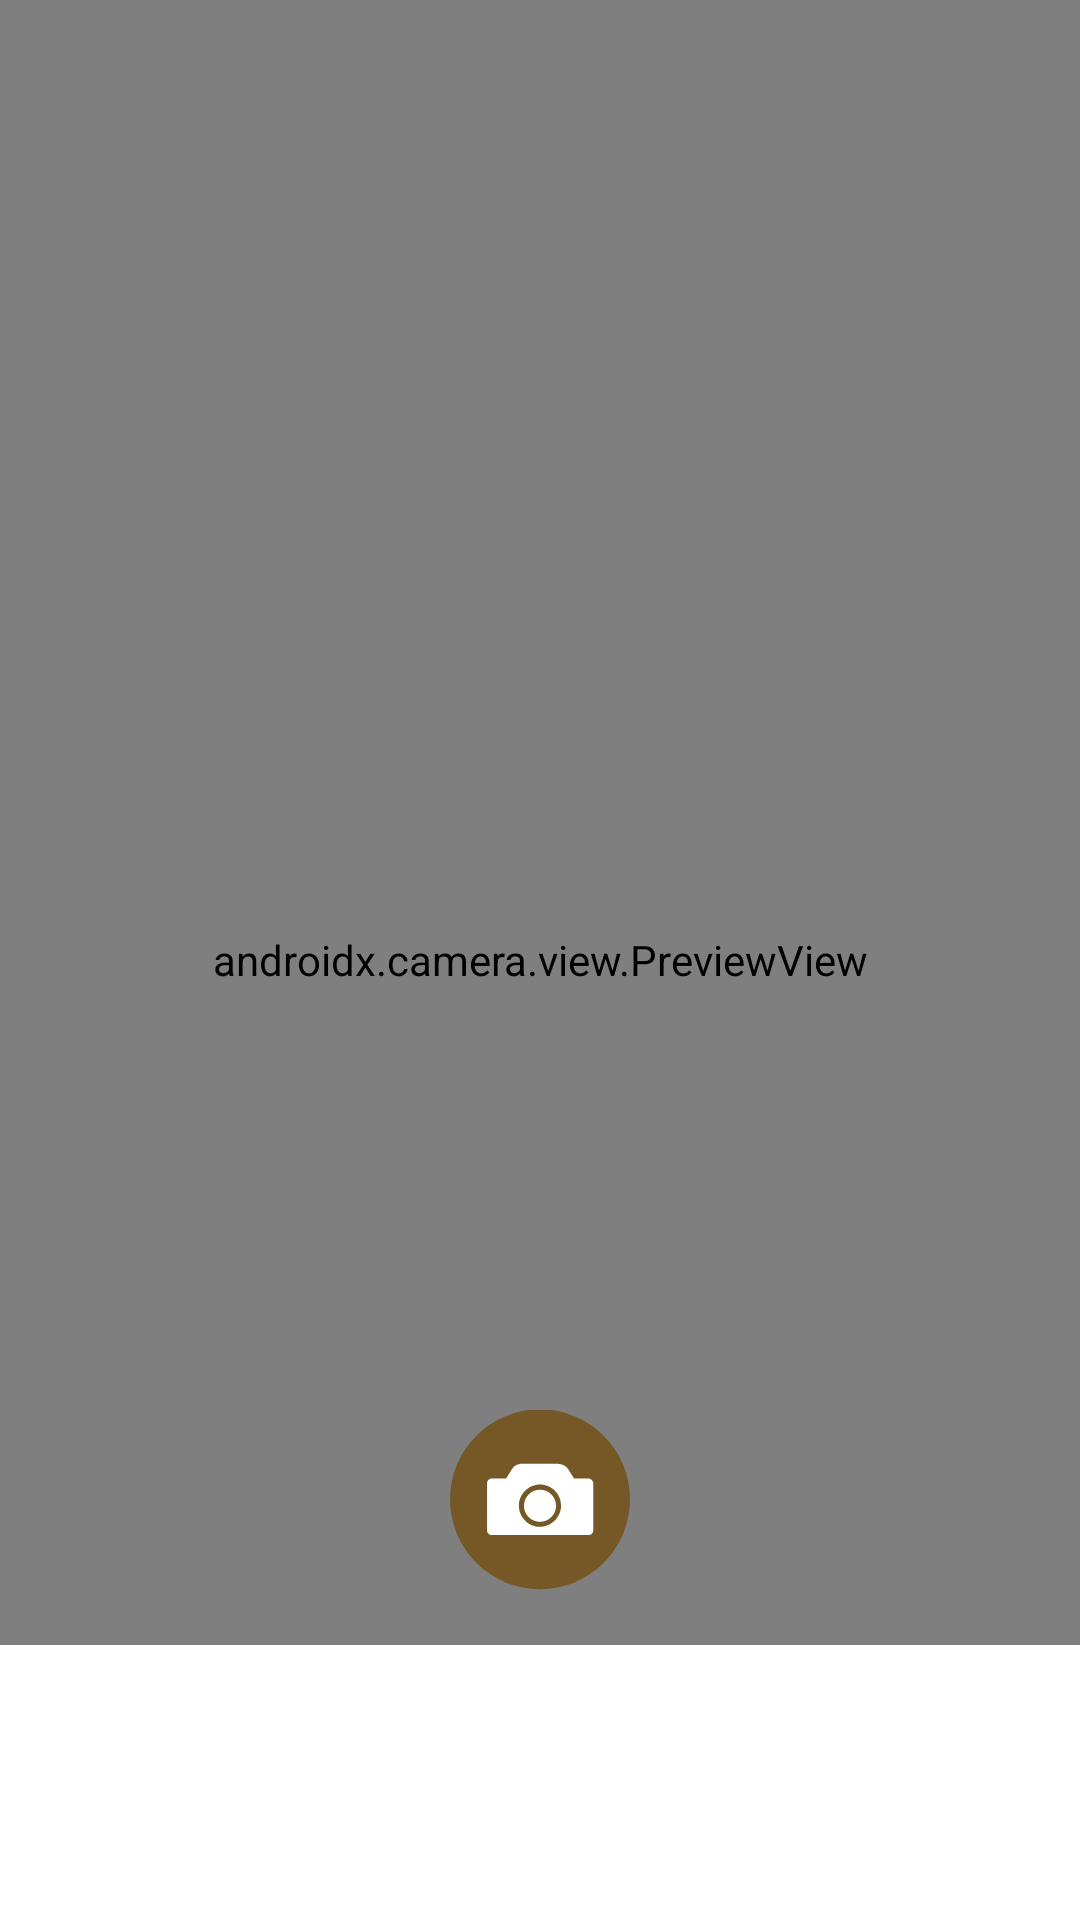

Write the Android layout XML for this screen, with the resource values it uses.
<!-- AndroidManifest.xml: application theme Theme.ScrapnCraft -->
<!-- res/layout/activity_camera.xml -->
<?xml version="1.0" encoding="utf-8"?>
<androidx.constraintlayout.widget.ConstraintLayout xmlns:android="http://schemas.android.com/apk/res/android"
    xmlns:app="http://schemas.android.com/apk/res-auto"
    xmlns:tools="http://schemas.android.com/tools"
    android:layout_width="match_parent"
    android:layout_height="match_parent"
    tools:context=".ui.main.explore.camera.CameraActivity">

    <androidx.camera.view.PreviewView
        android:id="@+id/view_finder"
        android:layout_width="match_parent"
        android:layout_height="match_parent" />

    <ImageView
        android:id="@+id/capture_image"
        android:layout_width="60dp"
        android:layout_height="60dp"
        android:layout_marginBottom="110dp"
        app:layout_constraintBottom_toBottomOf="parent"
        app:layout_constraintEnd_toEndOf="parent"
        app:layout_constraintStart_toStartOf="parent"
        app:srcCompat="@drawable/ic_capture" />

    <ImageView
        android:id="@+id/switch_camera"
        android:layout_width="40dp"
        android:layout_height="40dp"
        android:layout_marginTop="16dp"
        android:layout_marginEnd="16dp"
        app:layout_constraintEnd_toEndOf="@+id/view_finder"
        app:layout_constraintTop_toTopOf="parent"
        app:srcCompat="@drawable/ic_switch_camera" />

    <TextView
        android:id="@+id/tv_result"
        android:layout_width="match_parent"
        android:layout_height="wrap_content"
        android:background="@color/white"
        android:lines="3"
        android:maxLines="3"
        android:padding="16dp"
        android:textColor="@color/black"
        android:textSize="16sp"
        app:layout_constraintBottom_toBottomOf="parent"
        app:layout_constraintEnd_toEndOf="parent"
        app:layout_constraintStart_toStartOf="parent"
        tools:text="Result" />

</androidx.constraintlayout.widget.ConstraintLayout>
<!-- resources referenced by this layout -->
<resources>
  <color name="black">#FF000000</color>
  <color name="white">#FFFFFFFF</color>
  <!-- drawable ic_capture (drawable) -->
  <?xml version="1.0" encoding="utf-8"?>
  <vector android:height="200dp" android:viewportHeight="100"
      android:viewportWidth="100" android:width="200dp" xmlns:android="http://schemas.android.com/apk/res/android">
      <path android:fillColor="@color/brak_brown" android:pathData="M50,49.6m-50,0a50,50 0,1 1,100 0a50,50 0,1 1,-100 0"/>
      <path android:fillColor="@color/white" android:pathData="M76.9,38h-8l-3.1,-5c-1.3,-2 -3.5,-3.2 -5.8,-3.2H40.1c-2.4,0 -4.6,1.2 -5.8,3.2l-3.1,5h-8c-1.4,0 -2.6,1.2 -2.6,2.6v26.3c0,1.4 1.2,2.6 2.6,2.6h53.8c1.4,0 2.6,-1.2 2.6,-2.6V40.6C79.5,39.2 78.3,38 76.9,38zM50,64.9c-6.5,0 -11.7,-5.3 -11.7,-11.7S43.5,41.4 50,41.4c6.5,0 11.7,5.3 11.7,11.7S56.5,64.9 50,64.9z"/>
      <path android:fillColor="@color/white" android:pathData="M50,53.2m-8.9,0a8.9,8.9 0,1 1,17.8 0a8.9,8.9 0,1 1,-17.8 0"/>
  </vector>
  <style name="Theme.ScrapnCraft" parent="Base.Theme.ScrapnCraft" />
  <color name="brak_brown">#765827</color>
  <style name="Base.Theme.ScrapnCraft" parent="Theme.Material3.DayNight.NoActionBar">
          
          <item name="colorPrimary">@color/brak_brown</item>
      </style>
</resources>
